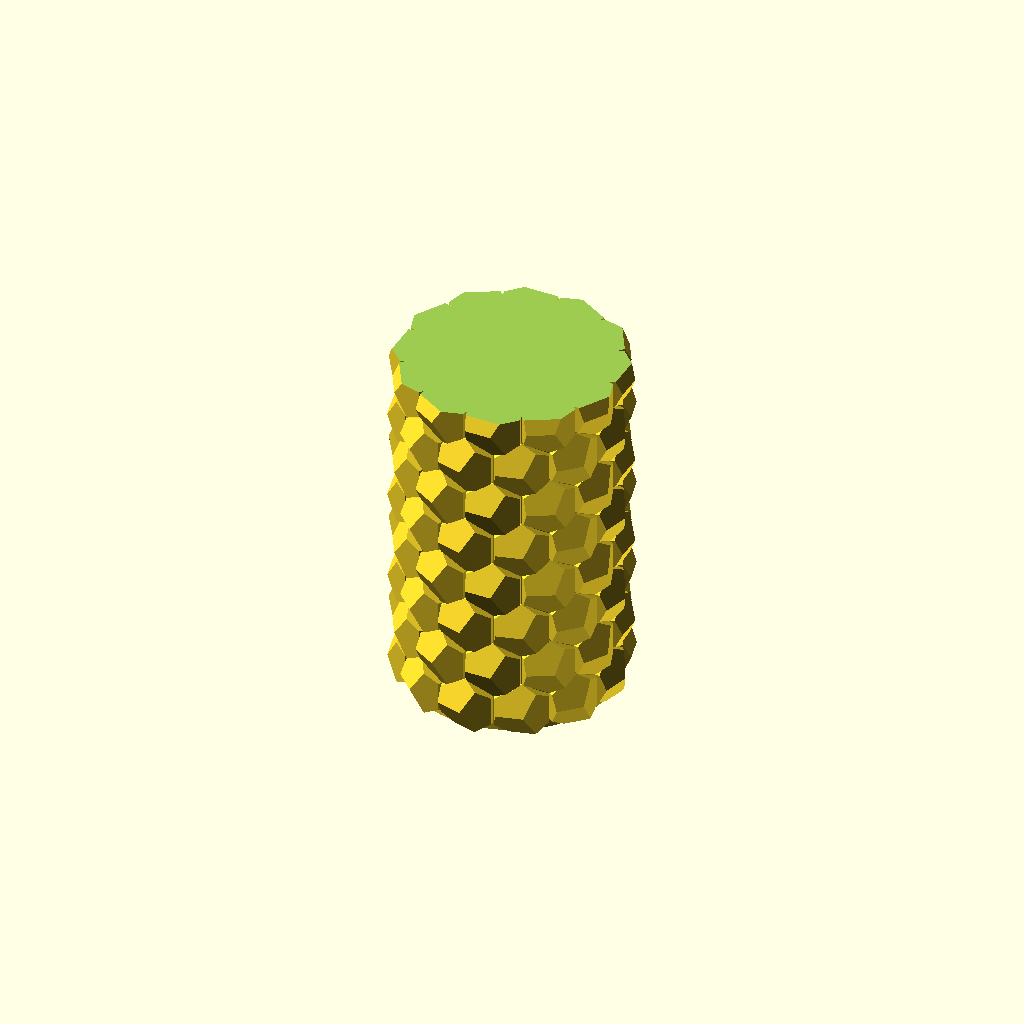
Cell 1: rendered with the file's own defaults.
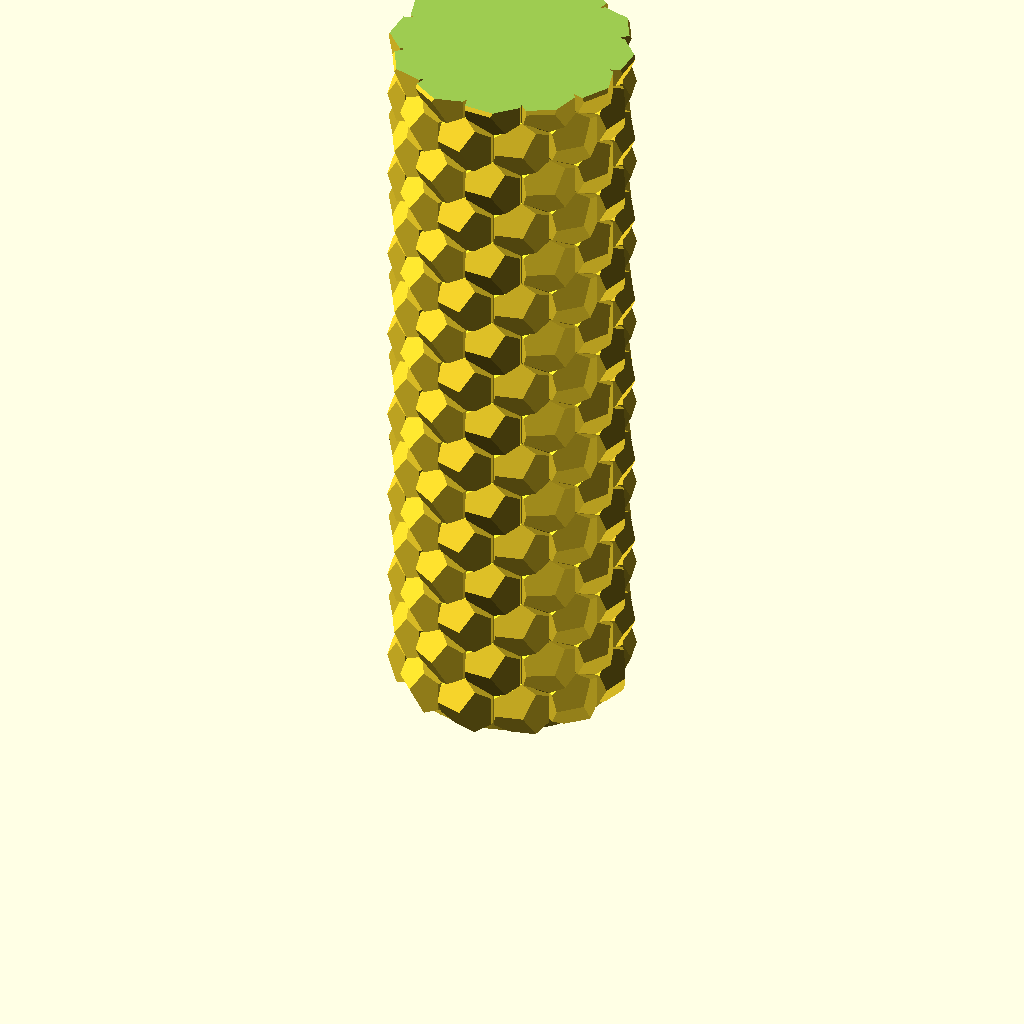
Cell 2: the same model with h = 540.
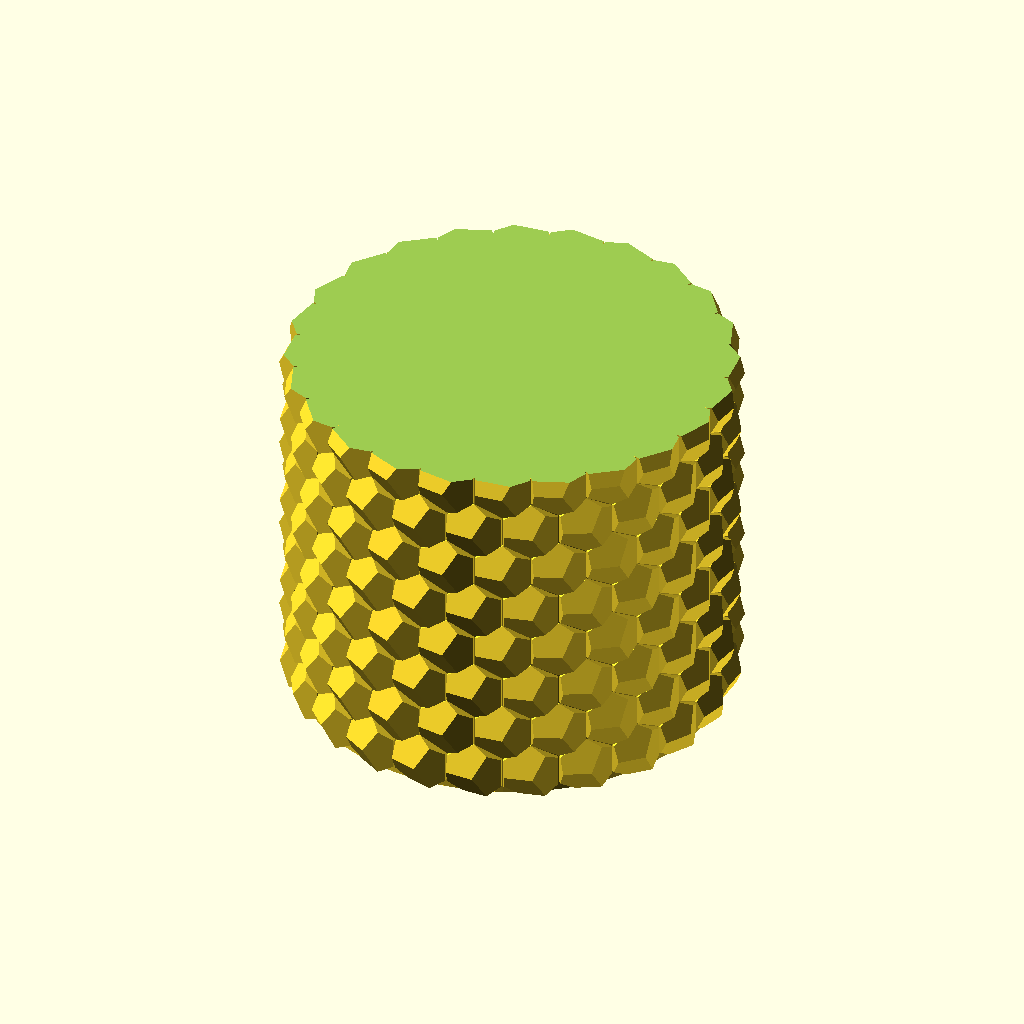
Cell 3: n = 24 (everything else at default).
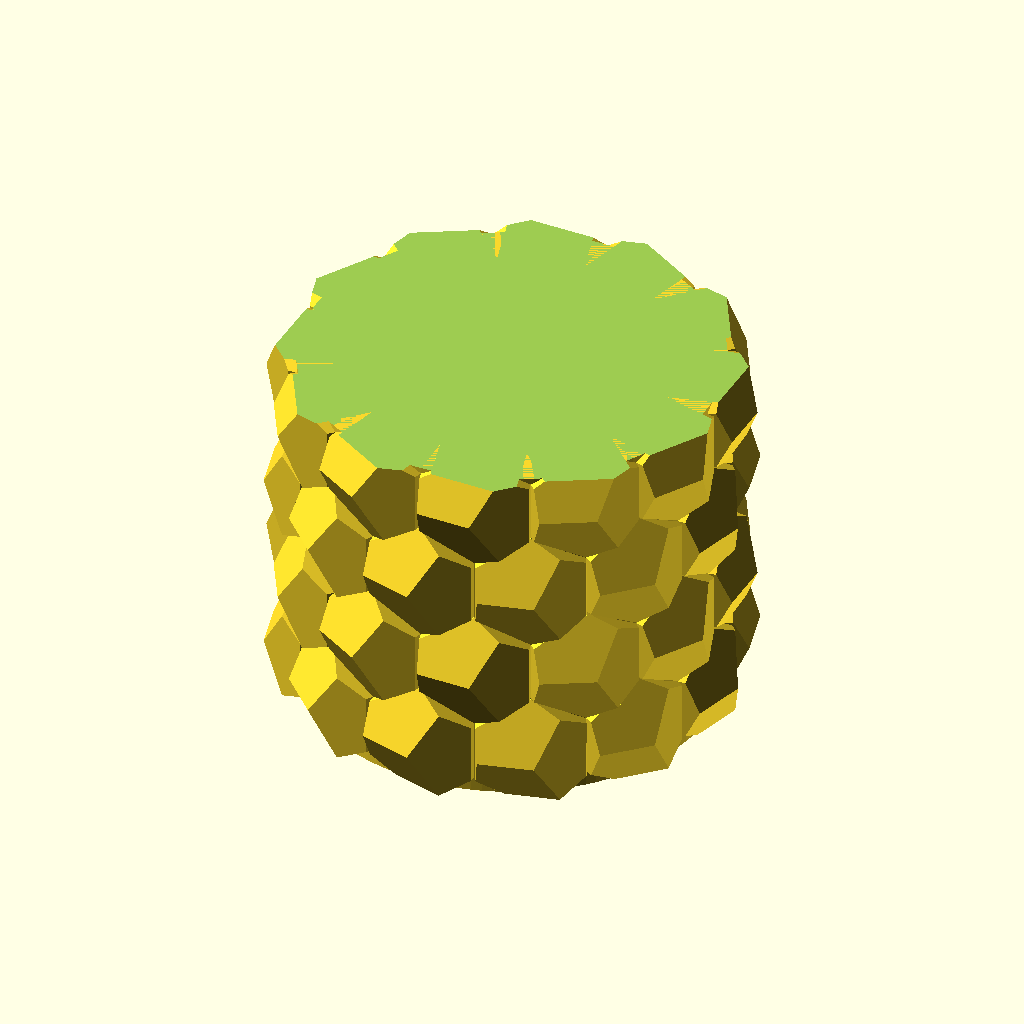
Cell 4: dw = 80 (everything else at default).
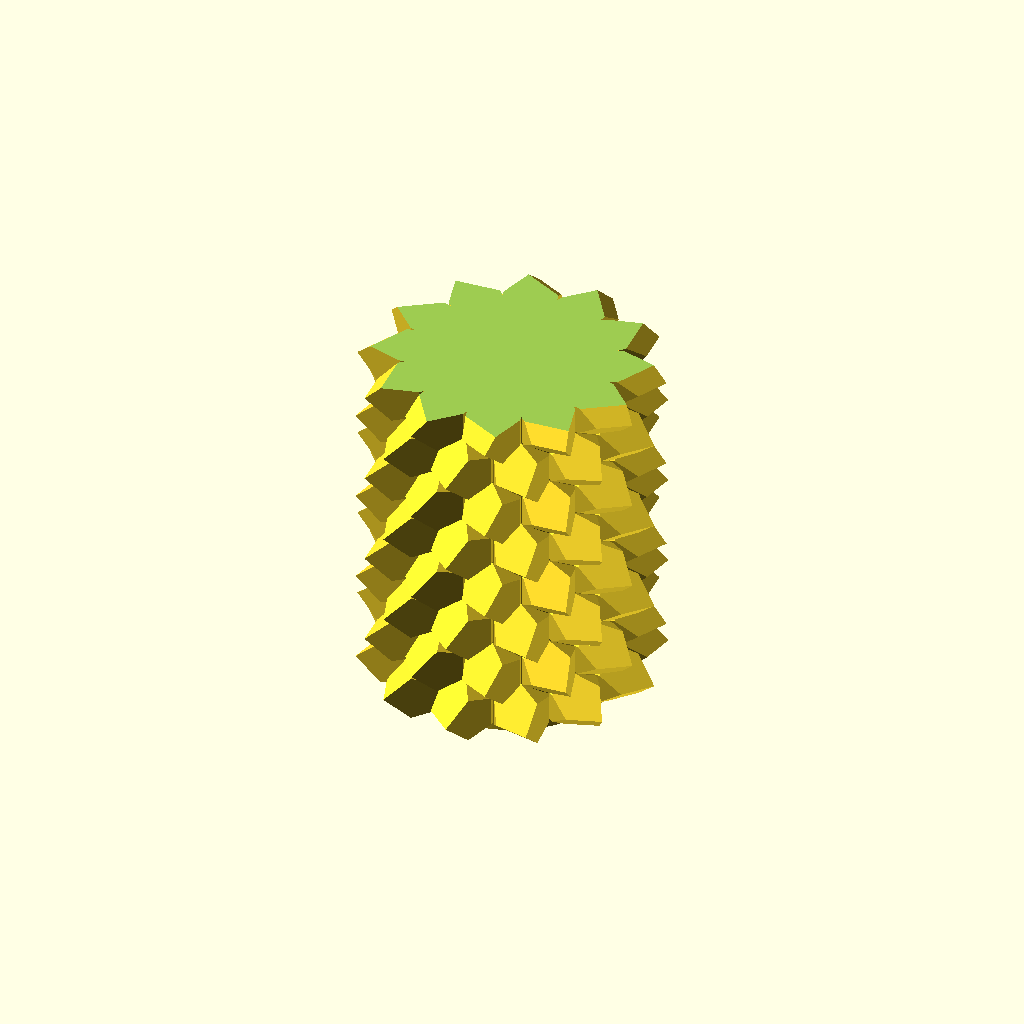
Cell 5: an = 60 (everything else at default).
One fixed orthographic camera (rotation 55°, 0°, 25°; colour scheme Cornfield) for every cell.
OpenSCAD source file inputs/thingiverse/files/thing-891147/files/sotvl12-2019.scad:
// Honeycomb vase
// by Radus 2015-2019
// http://vk.com/linuxbashev

//include<cutrad.scad>;

// Parameters

// Height vase
h=270;
// Count hexes on a circle
n=12;
// Hex size
dw=40;
// Gap between hexes
w=1;
// Hex angle
an=30;
// Perimeter width (0 for spiral vase)
sw=0;
// Round corners radius
cr=0;
// Resolution for round
$fn=32;
//
//
//


// -----------------------------
//no=5;
//do=18;

dst=(dw-w)/sin(360/6);
dct=((n*dw)/(2*PI))*2;
dh=dw*sin(360/6);

h1=cata(dst/2*sin(360/6),90-an)+1;



function cata(catb,catang)=catb/sin(catang)*cos(catang);
function catb(cata,catang)=cata/cos(catang)*sin(catang);
function gip(cata,catb)=sqrt(cata*cata+catb*catb);

function a2p(AX1,AY1,AZ1, AX2,AY2,AZ2, AX3,AY3,AZ3, BX1,BY1,BZ1, BX2,BY2,BZ2, BX3,BY3,BZ3) = acos(abs(((AY2-AY1)*(AZ3-AZ1)-(AZ2-AZ1)*(AY3-AY1))*((BY2-BY1)*(BZ3-BZ1)-(BZ2-BZ1)*(BY3-BY1))+((AX3-AX1)*(AZ2-AZ1)-(AX2-AX1)*(AZ3-AZ1))*((BX3-BX1)*(BZ2-BZ1)-(BX2-BX1)*(BZ3-BZ1))+((AY3-AY1)*(AX2-AX1)-(AY2-AY1)*(AX3-AX1))*((BY3-BY1)*(BX2-BX1)-(BY2-BY1)*(BX3-BX1)))/(sqrt(((AY2-AY1)*(AZ3-AZ1)-(AZ2-AZ1)*(AY3-AY1))*((AY2-AY1)*(AZ3-AZ1)-(AZ2-AZ1)*(AY3-AY1))+((AX3-AX1)*(AZ2-AZ1)-(AX2-AX1)*(AZ3-AZ1))*((AX3-AX1)*(AZ2-AZ1)-(AX2-AX1)*(AZ3-AZ1))+((AY3-AY1)*(AX2-AX1)-(AY2-AY1)*(AX3-AX1))*((AY3-AY1)*(AX2-AX1)-(AY2-AY1)*(AX3-AX1)))*sqrt(((BY2-BY1)*(BZ3-BZ1)-(BZ2-BZ1)*(BY3-BY1))*((BY2-BY1)*(BZ3-BZ1)-(BZ2-BZ1)*(BY3-BY1))+((BX3-BX1)*(BZ2-BZ1)-(BX2-BX1)*(BZ3-BZ1))*((BX3-BX1)*(BZ2-BZ1)-(BX2-BX1)*(BZ3-BZ1))+((BY3-BY1)*(BX2-BX1)-(BY2-BY1)*(BX3-BX1))*((BY3-BY1)*(BX2-BX1)-(BY2-BY1)*(BX3-BX1)))));


module cutrad(crh=1, crr=1, cang=90) {
//cos(cang/2)=crx/crc;
//sin(cang/2)=crr/crc;
crc=crr/sin(cang/2);
crx=crc*cos(cang/2);
difference() {
union() {
hull() {
cube([0.1,0.1,crh],true);
translate([crx-0.05,0,0]) cube([0.1,0.1,crh],true);
rotate([0,0,cang]) translate([crx-0.05,0,0]) cube([0.1,0.1,crh],true);
} // hl
} // un
translate([crx,crr,0]) cylinder(crh+0.1, crr, crr, true);
} // df    
} // mod cutrad




module st(dc, ds) {
render()    
mirror([0,0,1])
difference() {
translate([0,0,0]) rotate([0,90,0]) cylinder(dc/2+h1, ds/2, ds/2, $fn=6);
rotate([30,0,0]) {
for (r1=[0:2]) {
translate([dc/2+h1, 0,0]) rotate([r1*120,0,0]) rotate([0,-an,0]) translate([0.01,-dw/2,0]) cube([dw,dw,dw]);

if (cr!=0) {
anb=acos(h1/cos(90-an)/sqrt(h1*h1+(h1/cos(90-an)*sin(90-an)/cos(60))*(h1/cos(90-an)*sin(90-an)/cos(60))));
a1x=dc/2+h1;
a1y=0;
a1z=0;
a2x=dc/2;
a2y=0;
a2z=catb(h1,90-an);
a3x=dc/2;
a3y=-catb(catb(h1,90-an),60);
a3z=catb(h1,90-an);
//%hull(){
//translate([a1x,a1y,a1z]) cube([1,1,1],true);
//translate([a2x,a2y,a2z]) cube([1,1,1],true);    
//translate([a3x,a3y,a3z]) cube([1,1,1],true);
//}
b1x=a1x;
b1y=a1y;
b1z=a1z;
b2x=a3x;
b2y=a3y;
b2z=a3z;
b3x=dc/2;
b3y=0;
b3z=-gip(catb(h1,90-an),catb(catb(h1,90-an),60));
//%hull(){
//translate([b1x,b1y,b1z]) cube([1,1,1],true);
//translate([b2x,b2y,b2z]) cube([1,1,1],true);    
//translate([b3x,b3y,b3z]) cube([1,1,1],true);
//}
ang1=a2p(a1x,a1y,a1z, a2x,a2y,a2z, a3x,a3y,a3z, b1x,b1y,b1z, b2x,b2y,b2z, b3x,b3y,b3z);
//echo(ang1);
translate([dc/2+h1,0,0]) rotate([r1*120,0,0]) rotate([0,-an,0]) rotate([anb,0,0]) rotate([0,0,90]) cutrad(ds*2, cr, 180-ang1);
} // if cr
} // for

if (cr!=0) {
for (rt=[0:60:359])
translate([dc/4, 0,0]) rotate([0,90,0]) rotate([0,0,rt]) translate([0,ds/2,0]) rotate([0,0,-150]) cutrad(dc/2+h1*2,cr,120);

cbd=cata(ds/2*sin(360/6),90-an);
c1x=dc/2+h1-cbd;
c1y=0;
c1z=catb(cbd,90-an);
c2x=dc/2+h1;
c2y=0;
c2z=0;
c3x=c1x;
c3y=ds/2;
c3z=c1z;
//%hull(){
//translate([c1x,c1y,c1z]) cube([1,1,1],true);
//translate([c2x,c2y,c2z]) cube([1,1,1],true);    
//translate([c3x,c3y,c3z]) cube([1,1,1],true);
//}

d1x=dc/2+h1-cbd;
d1y=0;
d1z=catb(cbd,90-an);
d2x=dc/2+h1-cbd;
d2y=ds/2;
d2z=catb(cbd,90-an);
d3x=dc/2;
d3y=0;
d3z=ds/2*sin(360/6);
//%hull(){
//translate([d1x,d1y,d1z]) cube([1,1,1],true);
//translate([d2x,d2y,d2z]) cube([1,1,1],true);    
//translate([d3x,d3y,d3z]) cube([1,1,1],true);
//}
ang2=a2p(c1x,c1y,c1z,c2x,c2y,c2z,c3x,c3y,c3z, d1x,d1y,d1z,d2x,d2y,d2z,d3x,d3y,d3z);
for (r2=[0:120:359])
rotate([r2,0,0]) translate([c1x,c1y,c1z]) rotate([-90,0,0]) rotate([0,180,0]) cutrad(ds,cr,180-ang2);

ugk=acos(h1/sqrt(h1*h1+(h1/cos(90-an)*sin(90-an)/cos(60))*(h1/cos(90-an)*sin(90-an)/cos(60))));
ebt=(catb(cbd,90-an)/sin(ugk))*cos(ugk);
e1x=dc/2+h1-cbd;
e1y=-ds/4;
e1z=catb(cbd,90-an);
e2x=dc/2+h1-cbd;
e2y=-catb(cbd,90-an)*sin(60);
e2z=catb(cbd,90-an)*cos(60);
e3x=dc/2+h1-ebt;
e3y=-catb(cbd,90-an)*sin(60);
e3z=catb(cbd,90-an)*cos(60);
//%hull(){
//%translate([e1x,e1y,e1z]) cube([1,1,1],true);
//%translate([e2x,e2y,e2z]) cube([1,1,1],true);    
//%translate([e3x,e3y,e3z]) cube([1,1,1],true);
//}
f1x=dc/2+h1;
f1y=0;
f1z=0;
f2x=dc/2+h1-cbd;
f2y=-ds/4;
f2z=catb(cbd,90-an);
f3x=dc/2+h1-ebt;
f3y=-catb(cbd,90-an)*sin(60);
f3z=catb(cbd,90-an)*cos(60);
//%hull(){
//%translate([f1x,f1y,f1z]) cube([1,1,1],true);
//%translate([f2x,f2y,f2z]) cube([1,1,1],true);    
//%translate([f3x,f3y,f3z]) cube([1,1,1],true);
//}
ang3=a2p(e1x,e1y,e1z,e2x,e2y,e2z,e3x,e3y,e3z, f1x,f1y,f1z,f2x,f2y,f2z,f3x,f3y,f3z);
//echo(ang, ang2, ang3);
ugd=asin((cbd-ebt)/sqrt((cbd-ebt)*(cbd-ebt)+ds/4*ds/4));
for (r2=[0:120:359])
for (r3=[-ugd,ugd])
rotate([r2,0,0]) translate([f3x,f3y,f3z]) rotate([-30,0,0]) rotate([0,180+r3,0]) cutrad(ds*2,cr,180-ang3);

} // if cr
} // rotate
} // df

} // mod st;



module sotc() {
difference() {
union() {
translate([0,0,0])cylinder(h, dct/2, dct/2, $fn=128);

for (hn=[0:h/dh])
translate([0,0,hn*dh])
rotate([0,0,360/n/(hn%2+1)])
for (r=[0:n-1]) {
	 translate([0,0,dh/2]) rotate([0,0,360/n*r]) st(dct,dst);
} // for

} // un
translate([0,0,h/2])
for (mz=[0,1]) mirror([0,0,mz])
translate([0,0,h/2]) cylinder(h, dct/2+h1*2, dct/2+h1*2, $fn=128);


} // df


} // mod sotc

module sotcin() {
difference() {
union() {
translate([0,0,sw]) cylinder(h+dh, dct/2-sw, dct/2-sw, $fn=128);

for (hn=[0:h/dh])
translate([0,0,hn*dh])
rotate([0,0,360/n/(hn%2+1)])
for (r=[0:n-1])
translate([0,0,dh/2]) rotate([0,0,360/n*r]) st(dct-sw*2,dst-sw*2);

} // un
translate([0,0,sw]) mirror([0,0,1]) cylinder(h, dct/2+h1*2, dct/2+h1*2, $fn=128);


} // df
} // mod sotc

module holes() {
for (r=[0:no-1]) {
rotate([0,0,360/no*r]) translate([dct/2-do/2-3.5, 0, -0.1]) cylinder(1, 5/2+1, 5/2);
rotate([0,0,360/no*r]) translate([dct/2-do/2-3.5, 0, -1]) cylinder(do, 5/2, 5/2);
rotate([0,0,360/no*r]) translate([dct/2-do/2-3.5, 0, 2+do/2]) sphere(do/2);
rotate([0,0,360/no*r]) translate([dct/2-do/2-3.5, 0, 2+do/2]) cylinder(h, do/2, do/2);
rotate([0,0,360/no*r]) translate([dct/2-do/2-3.5, 0, h-2]) cylinder(2.1, do/2, do/2+2);
} // for
} // mod holes



difference() {
sotc();
if (sw!=0) sotcin();
//holes();
} // df
Customizer parameters (derived from the source; name, type, default, range or options):
h: number, default 270
n: number, default 12
dw: number, default 40
w: number, default 1
an: number, default 30
sw: number, default 0
cr: number, default 0
